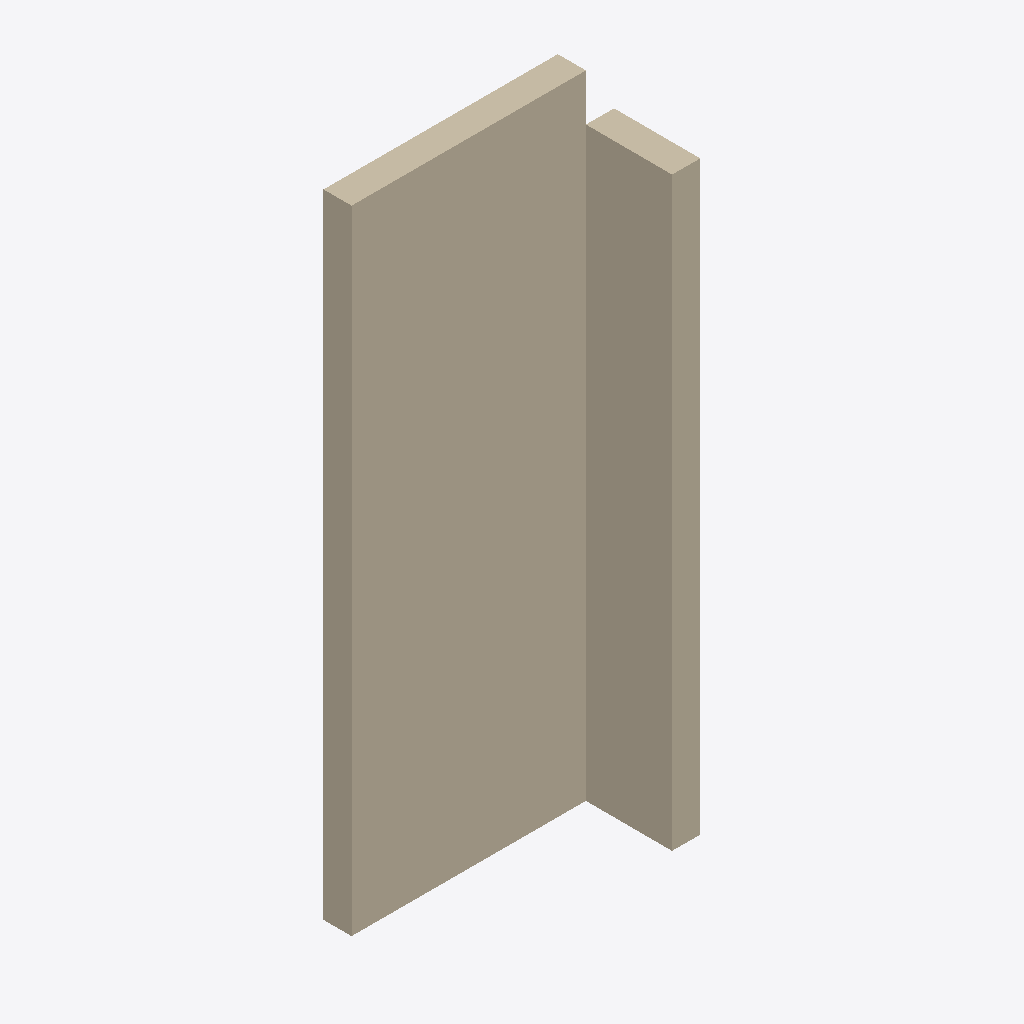
Isometric view of an IFC building model (IFC-SPF (STEP), schema IFC4, length unit metre), seen from the south-west, elements coloured by IFC class: 2 walls (beige).
Extent 1.1 m × 0.5 m × 2.7 m (x, y, z). Storeys (1): storey-1 at 0.00 m. Elements (2): 2 IfcWall.

HEADER;
FILE_DESCRIPTION(('ViewDefinition[DesignTransferView]'),'2;1');
FILE_NAME('/dev/null','2026-11-14T07:46:53+08:00',(''),(''),'IfcOpenShell 0.8.4','IfcOpenShell 0.8.4','Nobody');
FILE_SCHEMA(('IFC4'));
ENDSEC;
DATA;
#1=IFCPROJECT('2Ue5saNGbObeyK_0VGw7M4',$,'photo-room-0e638f8760a54b169b3461ec1f90d3b5',$,$,$,$,(#10,#15),#5);
#17=IFCSITE('3PRIIC$_zGZv8l$cEuSaku',$,'Site (location unspecified)',$,$,$,$,$,$,$,$,$,$,$);
#18=IFCBUILDING('0AGx_zta9IW8Rqib_L$hCP',$,'Building (unverified)',$,$,$,$,$,$,$,$,$);
#21=IFCBUILDINGSTOREY('1bfY6hauXPHRAZNH5El6i4',$,'storey-1',$,$,$,$,$,$,0.0);
#23=IFCWALL('2QxrQXHrHQCgLzT9rx8a5C',$,'wall-1',$,$,#53,#39,$,$);
#60=IFCWALL('00InoZLPbMC8NqEtQQB3Wz',$,'wall-2',$,$,#89,#76,$,$);
ENDSEC;
